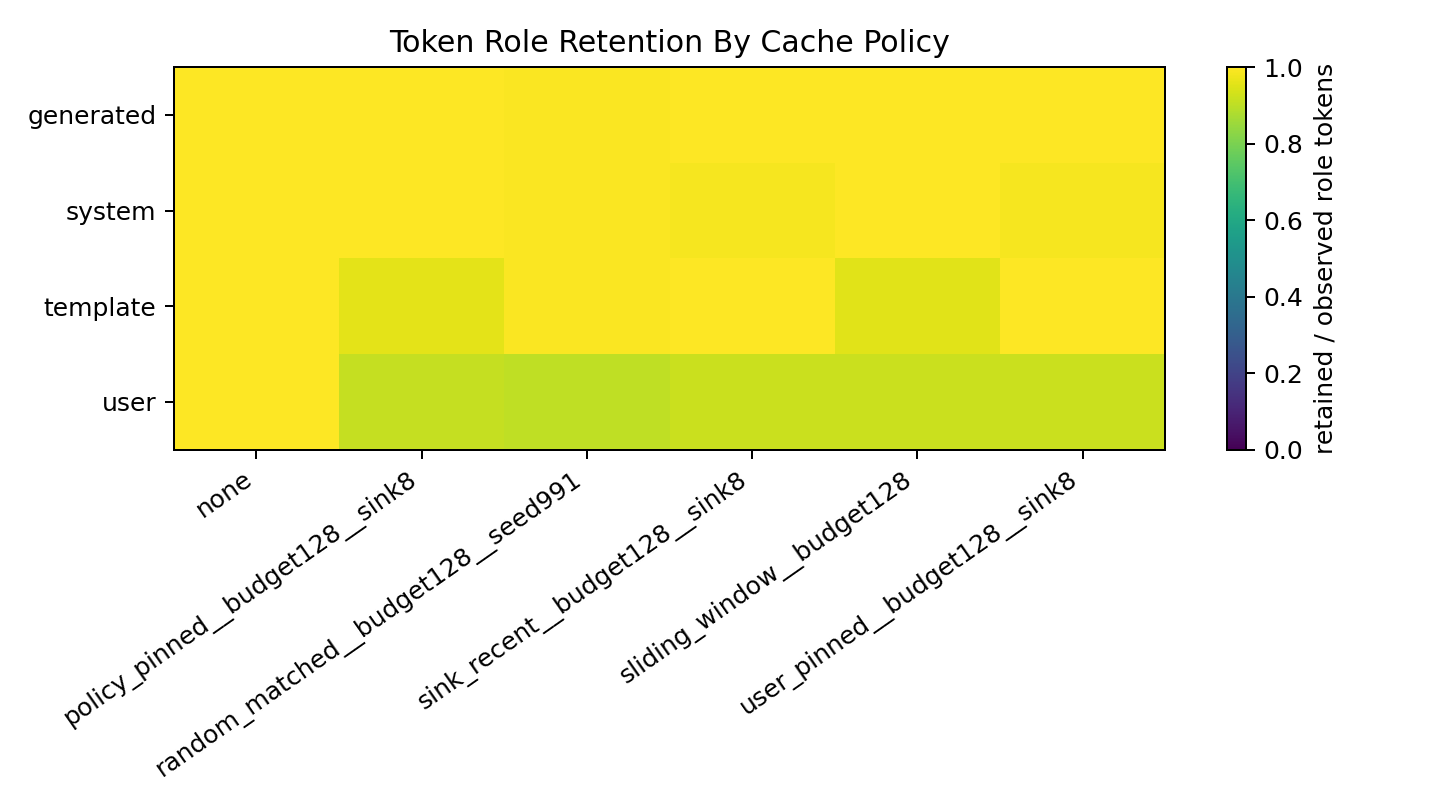

The file beside this chart, header and first rows:
evicted_count, policy, retained_count, retention_fraction, role
0.0, none, 25623, 1.0, generated
0.0, none, 25556, 1.0, system
0.0, none, 8100, 1.0, template
0.0, none, 179036, 1.0, user
0.0, policy_pinned__budget128__sink8, 16719, 1.0, generated
0.0, policy_pinned__budget128__sink8, 26180, 1.0, system
307.0, policy_pinned__budget128__sink8, 7081, 0.9584, template
1976, policy_pinned__budget128__sink8, 20878, 0.9135, user
80.0, random_matched__budget128__seed991, 17215, 0.9954, generated
155.0, random_matched__budget128__seed991, 25284, 0.9939, system
47.0, random_matched__budget128__seed991, 7234, 0.9935, template
1982, random_matched__budget128__seed991, 18693, 0.9041, user
0.0, sink_recent__budget128__sink8, 17231, 1.0, generated
383.0, sink_recent__budget128__sink8, 26499, 0.9858, system
10.0, sink_recent__budget128__sink8, 7562, 0.9987, template
1908, sink_recent__budget128__sink8, 21870, 0.9198, user
0.0, sliding_window__budget128, 16975, 1.0, generated
78.0, sliding_window__budget128, 26453, 0.9971, system
322.0, sliding_window__budget128, 7158, 0.957, template
1892, sliding_window__budget128, 21424, 0.9189, user
0.0, user_pinned__budget128__sink8, 17231, 1.0, generated
393.0, user_pinned__budget128__sink8, 26489, 0.9854, system
24.0, user_pinned__budget128__sink8, 7548, 0.9968, template
1884, user_pinned__budget128__sink8, 21894, 0.9208, user
